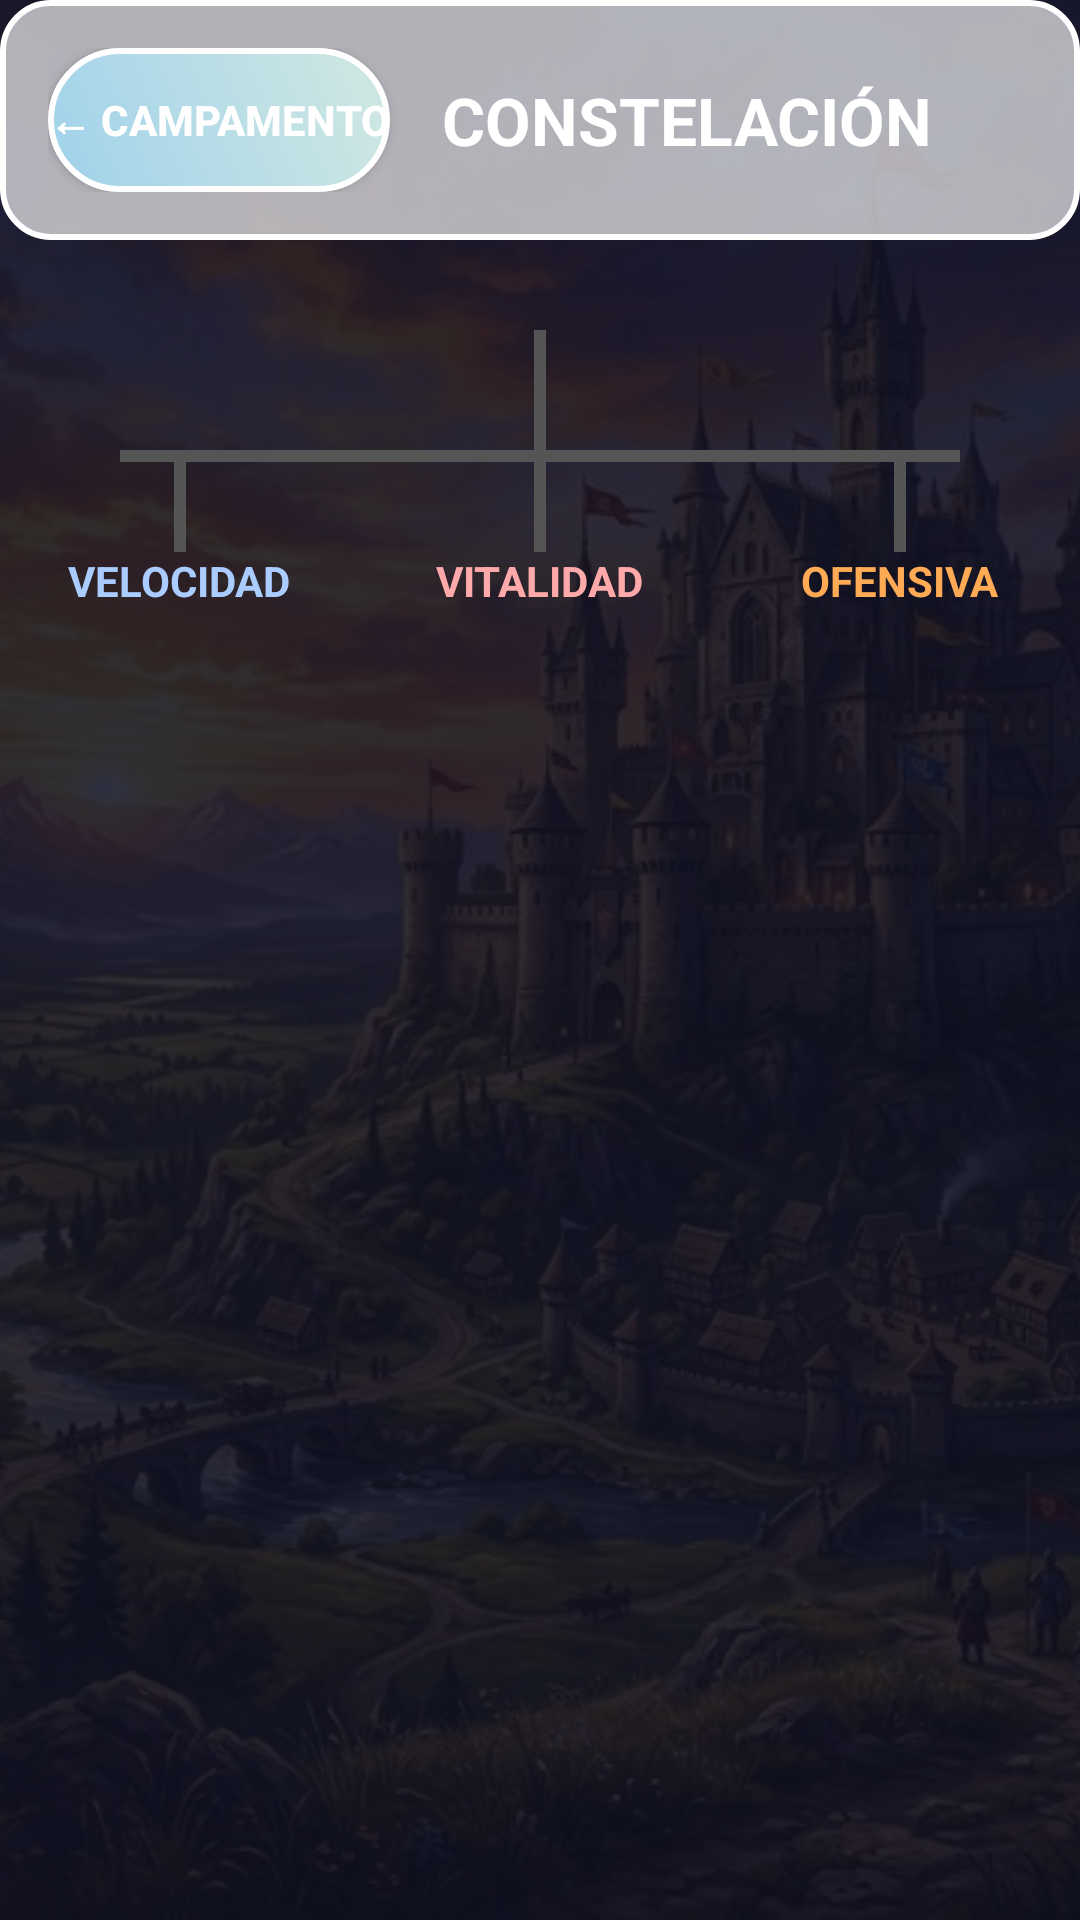

Produce the Android XML layout that renders to this screen, including the resource entries it uses.
<!-- AndroidManifest.xml: application theme Theme.TheLastOutpost -->
<!-- res/layout/fragment_skills.xml -->
<?xml version="1.0" encoding="utf-8"?>
<layout xmlns:android="http://schemas.android.com/apk/res/android"
    xmlns:app="http://schemas.android.com/apk/res-auto"
    xmlns:tools="http://schemas.android.com/tools">
    <data>
        <variable name="viewModel" type="com.example.thelastoutpost.viewmodel.SkillsViewModel" />
    </data>
    
    <FrameLayout
        android:layout_width="match_parent"
        android:layout_height="match_parent"
        tools:context="com.example.thelastoutpost.ui.SkillsFragment">

        
        <ImageView
            android:layout_width="match_parent"
            android:layout_height="match_parent"
            android:src="@drawable/bg_medieval_menu"
            android:scaleType="centerCrop" />
            
        <View
            android:layout_width="match_parent"
            android:layout_height="match_parent"
            android:background="#DD111122" />

        
        <LinearLayout
            android:layout_width="match_parent"
            android:layout_height="wrap_content"
            android:orientation="horizontal"
            android:padding="16dp"
            android:gravity="center_vertical"
            android:elevation="8dp"
            android:background="@drawable/bg_frosted_panel">
            
            <Button
                android:id="@+id/btnBack"
                android:layout_width="wrap_content"
                android:layout_height="wrap_content"
                android:text="← CAMPAMENTO"
                android:textStyle="bold"
                android:background="@drawable/btn_arctic_primary"
                android:textColor="@color/white" />
                
            <TextView
                android:layout_width="0dp"
                android:layout_height="wrap_content"
                android:layout_weight="1"
                android:text="CONSTELACIÓN"
                android:textStyle="bold"
                android:textSize="22sp"
                android:textColor="@color/white"
                android:gravity="center" />
                
            <TextView
                android:id="@+id/tvGold"
                android:layout_width="wrap_content"
                android:layout_height="wrap_content"
                android:text='@{@string/game_gold_label(viewModel.currentGold)}'
                android:textColor="#FFD700"
                android:textStyle="bold"
                android:textSize="20sp"
                android:padding="8dp"
                tools:text="Oro 100" />
        </LinearLayout>

        
        <ScrollView
            android:layout_width="match_parent"
            android:layout_height="match_parent"
            android:layout_marginTop="80dp"
            android:fillViewport="true">
            
            
            <LinearLayout
                android:layout_width="match_parent"
                android:layout_height="wrap_content"
                android:orientation="vertical"
                android:gravity="center_horizontal"
                android:paddingBottom="60dp">
                
                
                <LinearLayout
                    android:id="@+id/llGoldenSkin"
                    android:layout_width="wrap_content"
                    android:layout_height="wrap_content"
                    android:orientation="vertical"
                    android:gravity="center"
                    android:layout_marginTop="30dp">
                </LinearLayout>

                
                <View
                    android:layout_width="4dp"
                    android:layout_height="40dp"
                    android:background="#555555" />
                <View
                    android:layout_width="280dp"
                    android:layout_height="4dp"
                    android:background="#555555" />

                
                <LinearLayout
                    android:layout_width="match_parent"
                    android:layout_height="wrap_content"
                    android:orientation="horizontal"
                    android:gravity="center_horizontal|top">
                    
                    
                    <LinearLayout
                        android:layout_width="0dp"
                        android:layout_weight="1"
                        android:layout_height="wrap_content"
                        android:orientation="vertical"
                        android:gravity="center">
                        
                        <View android:layout_width="4dp" android:layout_height="30dp" android:background="#555555"/>
                        <TextView android:layout_width="wrap_content" android:layout_height="wrap_content" android:text="VELOCIDAD" android:textColor="#AACCFF" android:textStyle="bold" android:textSize="14sp" android:layout_marginBottom="8dp" />
                        <LinearLayout
                            android:id="@+id/llSpeedBranch"
                            android:layout_width="match_parent"
                            android:layout_height="wrap_content"
                            android:orientation="vertical"
                            android:gravity="center" />
                    </LinearLayout>
                        
                    
                    <LinearLayout
                        android:layout_width="0dp"
                        android:layout_weight="1"
                        android:layout_height="wrap_content"
                        android:orientation="vertical"
                        android:gravity="center">
                        
                        <View android:layout_width="4dp" android:layout_height="30dp" android:background="#555555"/>
                        <TextView android:layout_width="wrap_content" android:layout_height="wrap_content" android:text="VITALIDAD" android:textColor="#FFAAAA" android:textStyle="bold" android:textSize="14sp" android:layout_marginBottom="8dp" />
                        <LinearLayout
                            android:id="@+id/llHealthBranch"
                            android:layout_width="match_parent"
                            android:layout_height="wrap_content"
                            android:orientation="vertical"
                            android:gravity="center" />
                    </LinearLayout>
                        
                    
                    <LinearLayout
                        android:layout_width="0dp"
                        android:layout_weight="1"
                        android:layout_height="wrap_content"
                        android:orientation="vertical"
                        android:gravity="center">
                        
                        <View android:layout_width="4dp" android:layout_height="30dp" android:background="#555555"/>
                        <TextView android:layout_width="wrap_content" android:layout_height="wrap_content" android:text="OFENSIVA" android:textColor="#FFAA55" android:textStyle="bold" android:textSize="14sp" android:layout_marginBottom="8dp" />
                        <LinearLayout
                            android:id="@+id/llDamageBranch"
                            android:layout_width="match_parent"
                            android:layout_height="wrap_content"
                            android:orientation="vertical"
                            android:gravity="center" />
                    </LinearLayout>

                </LinearLayout>

            </LinearLayout>
        </ScrollView>
    </FrameLayout>
</layout>
<!-- resources referenced by this layout -->
<resources>
  <color name="white">#FFFFFFFF</color>
  <!-- drawable bg_frosted_panel (drawable) -->
  <?xml version="1.0" encoding="utf-8"?>
  <shape xmlns:android="http://schemas.android.com/apk/res/android">
      <solid android:color="@color/ice_glass" />
      <stroke
          android:width="2dp"
          android:color="@color/white" />
      <corners android:radius="16dp" />
  </shape>
  <!-- drawable bg_medieval_menu: png bitmap (drawable, 96449 bytes) -->
  <!-- drawable btn_arctic_primary (drawable) -->
  <?xml version="1.0" encoding="utf-8"?>
  <ripple xmlns:android="http://schemas.android.com/apk/res/android"
      android:color="@color/ice_accent">
      <item>
          <shape>
              <gradient
                  android:startColor="@color/ice_primary"
                  android:endColor="@color/ice_secondary"
                  android:angle="45" />
              <corners android:radius="24dp" />
              <stroke
                  android:width="2dp"
                  android:color="@color/white" />
          </shape>
      </item>
  </ripple>
  <string name="game_gold_label">Oro: %1$d</string>
  <style name="Theme.TheLastOutpost" parent="Theme.MaterialComponents.Light.NoActionBar" />
  <color name="ice_glass">#AAFFFFFF</color>
  <color name="ice_accent">#4FC3F7</color>
  <color name="ice_primary">#A0D2EB</color>
  <color name="ice_secondary">#D1E8E2</color>
</resources>
